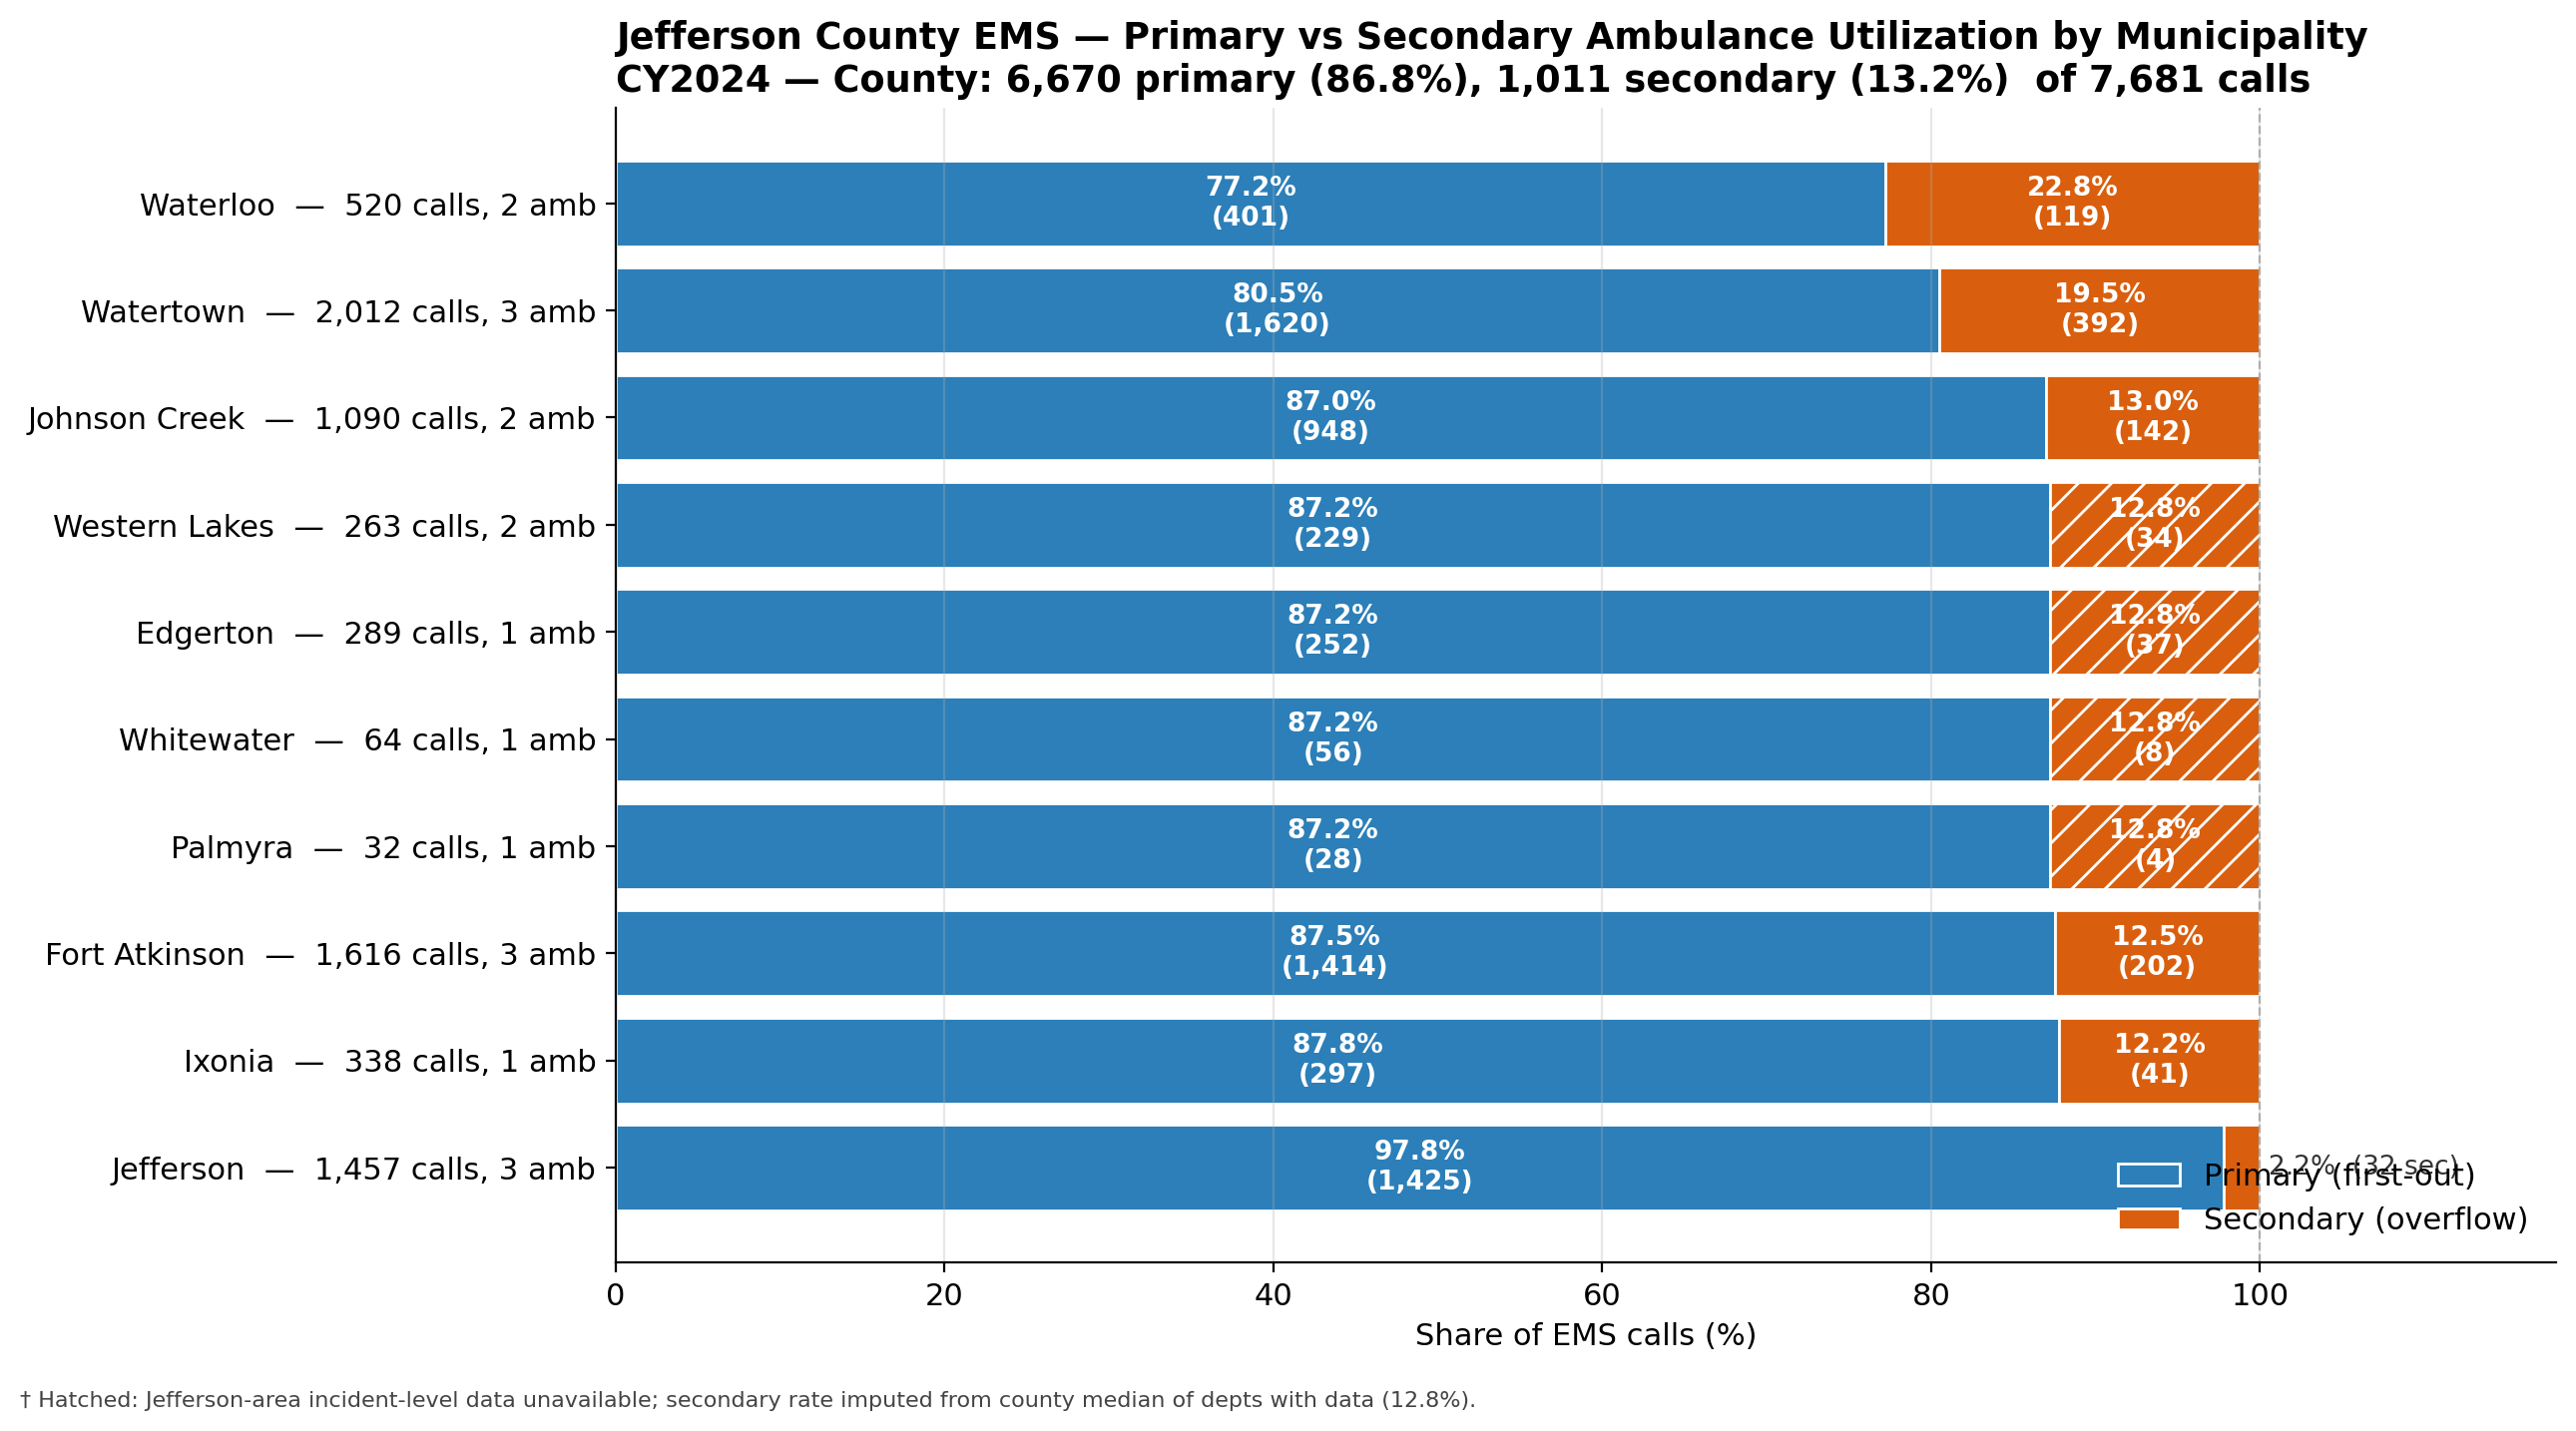

Recreate this plot in Python.
"""Presentation chart — per-muni stacked bar: primary vs secondary call share.

Each muni's bar sums to 100% of its EMS calls, split into:
  - Primary (blue):   calls handled without overflow
  - Secondary (orange): calls that required a second ambulance

Source:
  AUTH_EMS_CALLS (Megan 2026-04-19, authoritative CY2024 totals)
  Pct_Concurrent from concurrent_call_results_jeffco.csv
  For depts with missing Jefferson-area incident data (Edgerton, Western Lakes,
  Whitewater, Palmyra), Pct_Concurrent is imputed from the county median of
  depts with credible data and flagged with a hatch pattern.

Outputs:
  presentation_utilization_stacked.png   (single chart, primary use)
  presentation_utilization_bars.png      (alias — same content, replaces prior)
"""
from pathlib import Path
import pandas as pd
import matplotlib.pyplot as plt

ROOT = Path(__file__).parent

AUTH_EMS_CALLS = {
    "Cambridge":      197,
    "Fort Atkinson":  1616,
    "Ixonia":         338,
    "Jefferson":      1457,
    "Johnson Creek":  1090,
    "Lake Mills":     518,
    "Palmyra":        32,
    "Waterloo":       520,
    "Watertown":      2012,
    "Whitewater":     64,
    "Edgerton":       289,
    "Western Lakes":  263,
}
FLEET = {
    "Cambridge":      0, "Edgerton":       1, "Fort Atkinson":  3,
    "Ixonia":         1, "Jefferson":      3, "Johnson Creek":  2,
    "Lake Mills":     0, "Palmyra":        1, "Waterloo":       2,
    "Watertown":      3, "Western Lakes":  2, "Whitewater":     1,
}

PRIMARY_COLOR = "#2C7FB8"
SECONDARY_COLOR = "#D95F0E"

jeffco = pd.read_csv(ROOT / "concurrent_call_results_jeffco.csv")
pct_conc = dict(zip(jeffco["Dept"], jeffco["Pct_Concurrent"]))
CREDIBLE = {"Fort Atkinson", "Watertown", "Waterloo", "Johnson Creek",
            "Ixonia", "Jefferson"}
median_pct = pd.Series([pct_conc[d] for d in CREDIBLE
                        if d in pct_conc]).median()

rows = []
for dept, calls in AUTH_EMS_CALLS.items():
    amb = FLEET[dept]
    if amb == 0:
        continue
    raw = pct_conc.get(dept)
    imputed = dept not in CREDIBLE or raw is None or pd.isna(raw)
    pct_sec = median_pct if imputed else raw
    pct_pri = 100 - pct_sec
    rows.append({
        "Dept": dept, "Total": calls, "Amb": amb,
        "Primary_Pct": pct_pri, "Secondary_Pct": pct_sec,
        "Primary_Calls": round(calls * pct_pri / 100),
        "Secondary_Calls": round(calls * pct_sec / 100),
        "Imputed": imputed,
    })
df = pd.DataFrame(rows).sort_values("Secondary_Pct", ascending=True) \
                       .reset_index(drop=True)

cty_total = df["Total"].sum()
cty_primary = df["Primary_Calls"].sum()
cty_secondary = df["Secondary_Calls"].sum()
cty_pri_pct = cty_primary / cty_total * 100
cty_sec_pct = cty_secondary / cty_total * 100

# ============================ Plot ============================
plt.rcParams.update({"font.size": 11, "axes.titleweight": "bold"})

fig, ax = plt.subplots(figsize=(13, 7))

y = range(len(df))
prim_bars = ax.barh(y, df["Primary_Pct"], color=PRIMARY_COLOR,
                    edgecolor="white", label="Primary (first-out)")
sec_bars = ax.barh(y, df["Secondary_Pct"], left=df["Primary_Pct"],
                   color=SECONDARY_COLOR, edgecolor="white",
                   label="Secondary (overflow)")
for b, imp in zip(sec_bars, df["Imputed"]):
    if imp:
        b.set_hatch("//")

# Inside-bar labels: primary %
for i, row in df.iterrows():
    ax.text(row["Primary_Pct"] / 2, i,
            f"{row['Primary_Pct']:.1f}%\n({row['Primary_Calls']:,})",
            ha="center", va="center", color="white",
            fontsize=9.5, fontweight="bold")
    # Secondary % label (inside if bar wide enough, else outside)
    if row["Secondary_Pct"] >= 6:
        ax.text(row["Primary_Pct"] + row["Secondary_Pct"] / 2, i,
                f"{row['Secondary_Pct']:.1f}%\n({row['Secondary_Calls']:,})",
                ha="center", va="center", color="white",
                fontsize=9.5, fontweight="bold")
    else:
        tag = " †" if row["Imputed"] else ""
        ax.text(100.5, i,
                f"{row['Secondary_Pct']:.1f}%  ({row['Secondary_Calls']:,} sec){tag}",
                va="center", fontsize=9.5, color="#333")

ax.set_yticks(list(y))
ax.set_yticklabels([f"{r['Dept']}  —  {r['Total']:,} calls, {r['Amb']} amb"
                    for _, r in df.iterrows()])
ax.set_xlim(0, 118)
ax.set_xlabel("Share of EMS calls (%)")
ax.set_title(
    "Jefferson County EMS — Primary vs Secondary Ambulance Utilization by Municipality\n"
    f"CY2024 — County: {cty_primary:,} primary ({cty_pri_pct:.1f}%), "
    f"{cty_secondary:,} secondary ({cty_sec_pct:.1f}%)  of {cty_total:,} calls",
    loc="left")
ax.legend(loc="lower right", frameon=False)
ax.grid(axis="x", alpha=0.3)
ax.spines[["top", "right"]].set_visible(False)
ax.axvline(100, color="#888", linewidth=0.8, linestyle="--", alpha=0.6)

fig.text(0.01, -0.015,
         "† Hatched: Jefferson-area incident-level data unavailable; "
         "secondary rate imputed from county median of depts with data "
         f"({median_pct:.1f}%).",
         fontsize=8, color="#444")

fig.tight_layout()
fig.savefig(ROOT / "presentation_utilization_stacked.png", dpi=200,
            bbox_inches="tight")
fig.savefig(ROOT / "presentation_utilization_bars.png", dpi=200,
            bbox_inches="tight")
print("Saved:")
print("  presentation_utilization_stacked.png")
print("  presentation_utilization_bars.png  (same content)")

print(f"\nCounty: {cty_total:,} calls -> "
      f"{cty_primary:,} primary ({cty_pri_pct:.1f}%), "
      f"{cty_secondary:,} secondary ({cty_sec_pct:.1f}%)")
print("\n--- Per-muni breakdown ---")
print(df[["Dept", "Amb", "Total", "Primary_Pct", "Secondary_Pct",
          "Primary_Calls", "Secondary_Calls", "Imputed"]].to_string(index=False))
